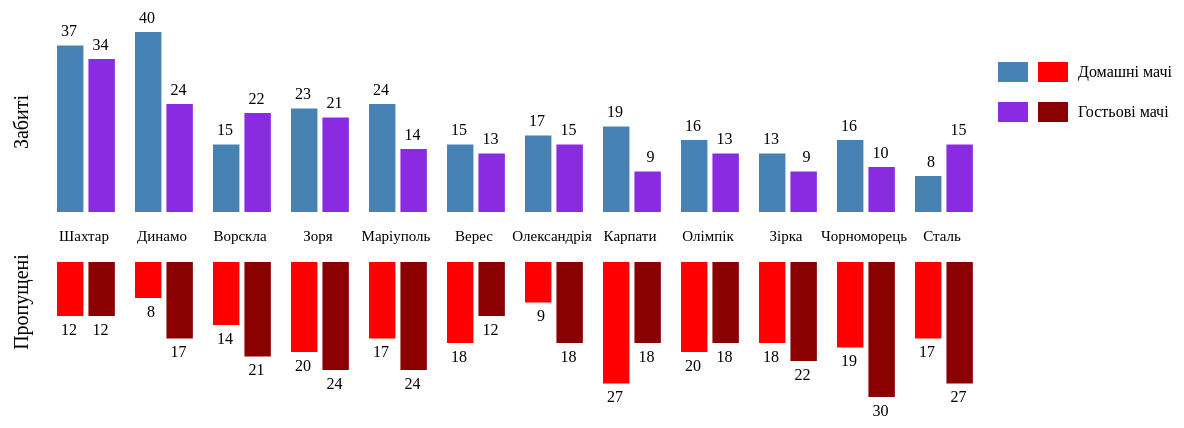
D3 v3 page, settled after 480 driven frames (8 s of simulated time); the page loaded 1 data file(s).


			var margin = {top: 40, right: 200, bottom: 250, left: 50},
				width = 1200 - margin.left - margin.right,
				height = 470 - margin.top - margin.bottom;

			var x = d3.scale.ordinal().rangeRoundBands([0, width], .05);
			var y = d3.scale.linear().range([height, 0]);

			var xAxis = d3.svg.axis()
				.scale(x)
				.orient("bottom")
				.tickSize(0);

			var yAxis = d3.svg.axis()
				.scale(y)
				.orient("left")
				.ticks(0);


			var svg = d3.select("body").append("svg")
				.attr("width", width + margin.left + margin.right)
				.attr("height", height + margin.top + margin.bottom)
			  .append("g")
				.attr("transform",
					  "translate(" + margin.left + "," + margin.top + ")");


			svg.append("text")
            .attr("text-anchor", "middle")
            .attr("transform", "translate("+ -	20 +","+(height/2)+")rotate(-90)")
			.style("font-size", "20px")
            .text("Забиті");

			svg.append("text")
            .attr("text-anchor", "middle")
            .attr("transform", "translate("+ -	20 +","+(height+(height/2))+")rotate(-90)")
			.style("font-size", "20px")
            .text("Пропущені");

   	   		d3.csv("static/upl-2017-2018.csv", function (data){

				function aggregate_teams(teams_data) {
                	var _home_teams_scores = d3.nest()
					.key(function(d) { return d.home_team; })
					.rollup(function(v) {
					    return {
					     	plus: d3.sum(v, function(d) { return d.home_team_scored; }),
    						minus: d3.sum(v, function(d) { return d.guest_team_scored; })
						}
					})
					.entries(teams_data);
					console.log(_home_teams_scores);
					order = ["Шахтар", "Динамо", "Ворскла", "Зоря", "Маріуполь", "Верес", "Олександрія", "Карпати",
							"Олімпік", "Зірка", "Чорноморець", "Сталь"];

					_home_teams_scores.forEach(function(d) {
						d.values.short = d.key.slice(0,15);
					});

					_home_teams_scores = order.map(function(d) {
						return _home_teams_scores[_home_teams_scores.findIndex(function (i) {
							return i.key == d;
                        })]
					});
					console.log(_home_teams_scores);

					var _guest_team_scores = d3.nest()
						.key(function(d) { return d.guest_team; })
						.rollup(function(v) {
							return {
								plus: d3.sum(v, function(d) { return d.guest_team_scored; }),
								minus: d3.sum(v, function(d) { return d.home_team_scored; })
							}
						})
						.entries(teams_data);

					_guest_team_scores.forEach(function(d) {

						d.values.short = d.key.slice(0,15);
					});

					_guest_team_scores = order.map(function(d) {
						return _guest_team_scores[_guest_team_scores.findIndex(function (i) {
							return i.key == d;
                        })]
					});

					return [_home_teams_scores, _guest_team_scores];
				}

				var aggregated = aggregate_teams(data);
				var home_teams_scores = aggregated[0];
				var guest_team_scores = aggregated[1];

				x.domain(home_teams_scores.map(function(d) { return d.values.short; }));
			  	y.domain([0, d3.max(home_teams_scores, function(d) { return d.values.plus; })]);

				svg.append("g")
				  	.attr("class", "x axis")
				  	.attr("transform", "translate(-10," + (height + 15) + ")")
					.style("font-size", "15px")
				  	.call(xAxis)
					.selectAll("text.name")
					.style("font-size", "20px")
					.style("text-anchor", "start");

				svg.append("g")
				 	.attr("class", "y axis")
				  	.call(yAxis)
				  	.text("Goals");

				draw_plot(home_teams_scores, guest_team_scores, "plus", "all", 1.0);

				function filter_data(all_data, team, sign, i) {
				    var spike1 = home_teams_scores.filter(function (d) {return d.key != team.key;});
					var spike2 = guest_team_scores.filter(function (d) {return d.key != team.key;});
					draw_plot(spike1, spike2, "plus", "filter", 0.3);

				    var data_new = data.filter(function (d) {return d.home_team == team.key || d.guest_team == team.key;});
				    var _aggregated = aggregate_teams(data_new);
					var _home_teams_scores = _aggregated[0];
					var _guest_team_scores = _aggregated[1];


                    var spike5 = _home_teams_scores.filter(function (d) {return d.key == team.key;});
					var spike6 = _guest_team_scores.filter(function (d) {return d.key == team.key;});
					draw_plot(spike5, spike6, "plus", "filter", 0.3);

					d3.selectAll("text.filter").style("opacity", 0.0);
					d3.selectAll("text.all").style("opacity", 0.0);
					if(i == 0){
					    var spike3 = _guest_team_scores.filter(function (d) {return d.key != team.key;});
    					if(sign == "top"){
    					    add_bar_bottom(svg, spike3, 2.8, 1, 0, "filter", "plus", 1.0, "darkred", 5);
                        } else {
    					    add_bar_top(svg, spike3, 2.8, 1, 0, "filter", "plus",  1.0, "blueviolet", 5);
                        }

                        if(sign == "top"){
    					    add_bar_top(svg, spike5, 2.8, 0, 0, "filter", "plus", 1.0, "steelblue", 0);
                        } else {
    					    add_bar_bottom(svg, spike5, 2.8, 0, 0, "filter", "plus",  1.0, "red", 0);
                        }

					} else {
					    var spike4 = _home_teams_scores.filter(function (d) {return d.key != team.key;});
					    if(sign == "top"){
    					    add_bar_bottom(svg, spike4, 2.8, 0, 0, "filter", "plus", 1.0, "red", 0);
                        } else {
    					    add_bar_top(svg, spike4, 2.8, 0, 0, "filter", "plus",  1.0, "steelblue", 0);
                        }
					    if(sign == "top"){
    					    add_bar_top(svg, spike6, 2.8, 1, 0, "filter", "plus", 1.0, "blueviolet", 5);
                        } else {
    					    add_bar_bottom(svg, spike6, 2.8, 1, 0, "filter", "plus",  1.0, "darkred", 5);
                        }
                    }


                }

				function draw_plot(data1, data2, sign, flag, opacity){
					add_bar_top(svg, data1, 2.8, 0, 0, flag, sign, opacity, "steelblue", 0);
					add_bar_top(svg, data2, 2.8, 1, 5, flag, sign, opacity, "blueviolet", 0);
					add_bar_bottom(svg, data1, 2.8, 0, 0, flag, sign, opacity, "red", 0);
					add_bar_bottom(svg, data2, 2.8, 1, 5, flag, sign, opacity, "DarkRed", 0);
				}

				function add_bar_top(svg, data, size, i, margin, flag, sign, opacity, color, spikee) {
					svg.selectAll("bar")
					  	.data(data)
						.enter().append("rect")
					  	.style("fill", color)
					  	.attr("y", function(d) {
					  	    if (sign == "plus")
								return y(d.values.plus);
					  		else
					  		    return y(d.values.minus);
					  	})
					  	.attr("width", x.rangeBand()/size)
					  	.attr("x", function(d) { return x(d.values.short)+x.rangeBand()*i/size + margin + spikee*i; })
					  	.attr("height", function(d) {
					  	    if (sign == "plus"){
					  	    	return height - y(d.values.plus);
							} else {
					  	        return height - y(d.values.minus);
							}
					  	     })
				        .attr('class', "plottt " + flag)
						.style("opacity", opacity)
					  	.on("mouseover", function(d) {
	                        if(flag == "all") {
                                d3.selectAll("rect.plottt")
                                    .style("opacity", 0.0);
                                filter_data(data, d, "top", i);
								d3.selectAll("text.all")
									.style("opacity",0.0);
                            }
						}).on("mouseout", function(d) {
	                        if(flag == "filter") {
                                d3.selectAll("rect")
                                    .style("opacity", 1.0);
                                d3.selectAll("text.filter").remove();
                                d3.selectAll("rect.filter").remove();
								d3.selectAll("text.all")
									.style("opacity",1.0);
                            }
						});

				    svg.selectAll("text.top")
				        .data(data)
				        .enter().append("text")
				        .attr("x", function(d) { return x(d.values.short)+x.rangeBand()*i/size + margin  + spikee*i; })
				        .attr("y", function(d, z){
				            if(sign == "plus"){
					        	return y(d.values.plus) - 15;
							} else {
				        		return y(d.values.minus) - 15;
							}
				        })
				        .attr("dx", "20")
				        .attr("dy", ".36em")
				        .attr("text-anchor", "end")
				        .attr('class', flag)
				        .style('color', 'white')
				        .text(function(d) {
				            if(sign =="plus"){
				                return d.values.plus
							} else {
				                return d.values.minus
							}
						});
				}

				function add_bar_bottom(svg, data, size, i, margin, flag, sign, opacity, color, spikee) {
				    svg.selectAll("bar")
					  	.data(data)
						.enter().append("rect")
					  	.style("fill", color)
					  	.attr("x", function(d) { return x(d.values.short) + x.rangeBand()*i/size + margin + spikee*i; })
					  	.attr("width", x.rangeBand()/size)
					  	.attr("y", function(d) { return height + 50; })
	  					.attr("height", function(d) {
							if(sign == "plus"){
								return height - y(d.values.minus);
							} else {
                                return height - y(d.values.plus);
                            }
	  					})
				        .attr('class', "plottt " + flag)
						.style("opacity", opacity)
	  					.on("mouseover", function(d) {
	  					    if(flag == "all") {
								d3.selectAll("rect.plottt")
									.style("opacity",0);
								d3.selectAll("text.all")
									.style("opacity",0);
								filter_data(data, d, "bot", i);
							}
						}).on("mouseout", function(d) {
	                        if(flag == "filter"){
								d3.selectAll("rect.filter")
									.remove();
                                d3.selectAll("text.filter").remove();
								d3.selectAll("rect")
									.style("opacity", 1.0);
								d3.selectAll("text.all")
									.style("opacity",1.0);
							}

						});

				    svg.selectAll("text.bottom")
				        .data(data)
				        .enter().append("text")
				        .attr("x", function(d) { return x(d.values.short)+x.rangeBand()*i/size + margin  + spikee*i; })
				        .attr("y", function(d, z){
				            if(sign == "plus"){
				            	return 2*height - y(d.values.minus) + 60;
							} else {
				                return 2*height - y(d.values.plus) + 60;
							}

				        })
				        .attr("dx", "20")
				        .attr("dy", ".56em")
				        .attr("text-anchor", "end")
				        .attr('class', flag)
                        .text(function(d) {
				            if(sign =="plus"){
				                return d.values.minus
							} else {
				                return d.values.plus
							}
						});
				}
				var LABELS = ['Домашні мачі', "Гостьові мачі"];
				var COLORS1 = ["steelblue", "blueviolet"];
				var COLORS2 = ["red", "DarkRed"];
				var VALUES = ["val0", "val1"];
				var color1 = d3.scale.ordinal()
                .range(COLORS1);
				var color2 = d3.scale.ordinal()
                .range(COLORS2);
				var legend = svg.selectAll(".legend")
					.data(VALUES)
					.enter()
					.append("g");

				legend.append("rect")
					.attr("fill", color1)
					.attr("width", 30)
					.attr("height", 20)
					.attr("y", function (d, i) {
						return i * 40 + 30;
					})
					.attr("x", 950);


				legend.append("rect")
					.attr("fill", color2)
					.attr("width", 30)
					.attr("height", 20)
					.attr("y", function (d, i) {
						return i * 40 + 30;
					})
					.attr("x", 990);

				legend.append("text")
					.attr("class", "label")
					.attr("y", function (d, i) {
						return i * 40 + 45;
					})
					.attr("x", 1030)
					.attr("text-anchor", "start")
					.text(function (d, i) {
						return LABELS[i];
					});
	        })
      	

### data: static/upl-2017-2018.csv
tour, home_team, guest_team, home_team_scored, guest_team_scored
1, Карпати, Зірка, 1, 1
1, Маріуполь, Верес, 0, 0
1, Олександрія, Олімпік, 0, 2
1, Зоря, Сталь, 0, 1
1, Динамо, Чорноморець, 2, 1
1, Ворскла, Шахтар, 0, 3
2, Верес, Олександрія, 0, 0
2, Чорноморець, Сталь, 0, 1
2, Шахтар, Динамо, 0, 1
2, Карпати, Ворскла, 1, 3
2, Зоря, Маріуполь, 1, 1
2, Зірка, Олімпік, 0, 0
3, Сталь, Шахтар, 1, 2
3, Динамо, Карпати, 5, 0
3, Ворскла, Зірка, 2, 1
3, Маріуполь, Чорноморець, 3, 0
3, Олександрія, Зоря, 1, 1
3, Олімпік, Верес, 0, 0
4, Карпати, Сталь, 3, 1
4, Шахтар, Маріуполь, 3, 1
4, Чорноморець, Олександрія, 2, 2
4, Зірка, Верес, 1, 3
4, Зоря, Олімпік, 0, 2
4, Ворскла, Динамо, 0, 0
5, Динамо, Зірка, 3, 0
5, Сталь, Ворскла, 0, 1
5, Верес, Зоря, 0, 1
5, Олександрія, Шахтар, 1, 2
5, Маріуполь, Карпати, 3, 0
5, Олімпік, Чорноморець, 1, 0
6, Чорноморець, Верес, 0, 1
6, Шахтар, Олімпік, 2, 0
6, Карпати, Олександрія, 0, 0
6, Зірка, Зоря, 2, 1
6, Ворскла, Маріуполь, 1, 0
6, Динамо, Сталь, 4, 1
7, Сталь, Зірка, 0, 1
7, Олімпік, Карпати, 0, 0
7, Верес, Шахтар, 1, 2
7, Маріуполь, Динамо, 3, 0
7, Олександрія, Ворскла, 0, 1
7, Зоря, Чорноморець, 5, 0
8, Шахтар, Зоря, 3, 1
8, Ворскла, Олімпік, 1, 1
8, Зірка, Чорноморець, 0, 1
8, Карпати, Верес, 1, 6
8, Сталь, Маріуполь, 0, 1
8, Динамо, Олександрія, 3, 0
9, Олександрія, Сталь, 4, 1
9, Маріуполь, Зірка, 1, 0
9, Верес, Ворскла, 1, 0
9, Зоря, Карпати, 0, 0
9, Чорноморець, Шахтар, 0, 0
9, Олімпік, Динамо, 1, 2
10, Зірка, Шахтар, 2, 4
10, Динамо, Верес, 0, 0
10, Сталь, Олімпік, 1, 1
10, Маріуполь, Олександрія, 1, 1
10, Ворскла, Зоря, 1, 1
10, Карпати, Чорноморець, 1, 1
... 132 more rows